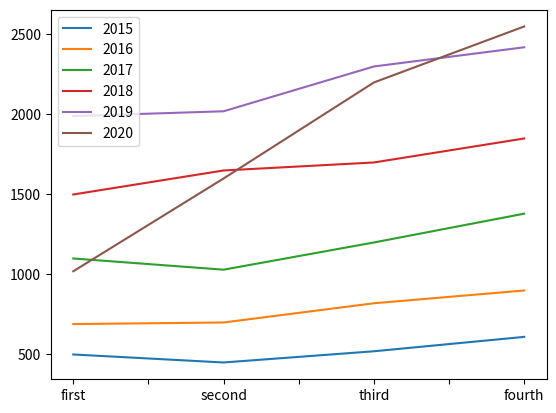

The matplotlib source for this figure:
import matplotlib.pyplot as plt
import pandas as pd


df = pd.DataFrame([
    [500, 450, 520, 610],
    [690, 700, 820, 900],
    [1100, 1030, 1200, 1380],
    [1500, 1650, 1700, 1850],
    [1990, 2020, 2300, 2420],
    [1020, 1600, 2200, 2550]
],index=['2015','2016','2017','2018','2019','2020'],columns=['first','second','third','fourth'])

df=df.transpose()
df.plot()
plt.show()

